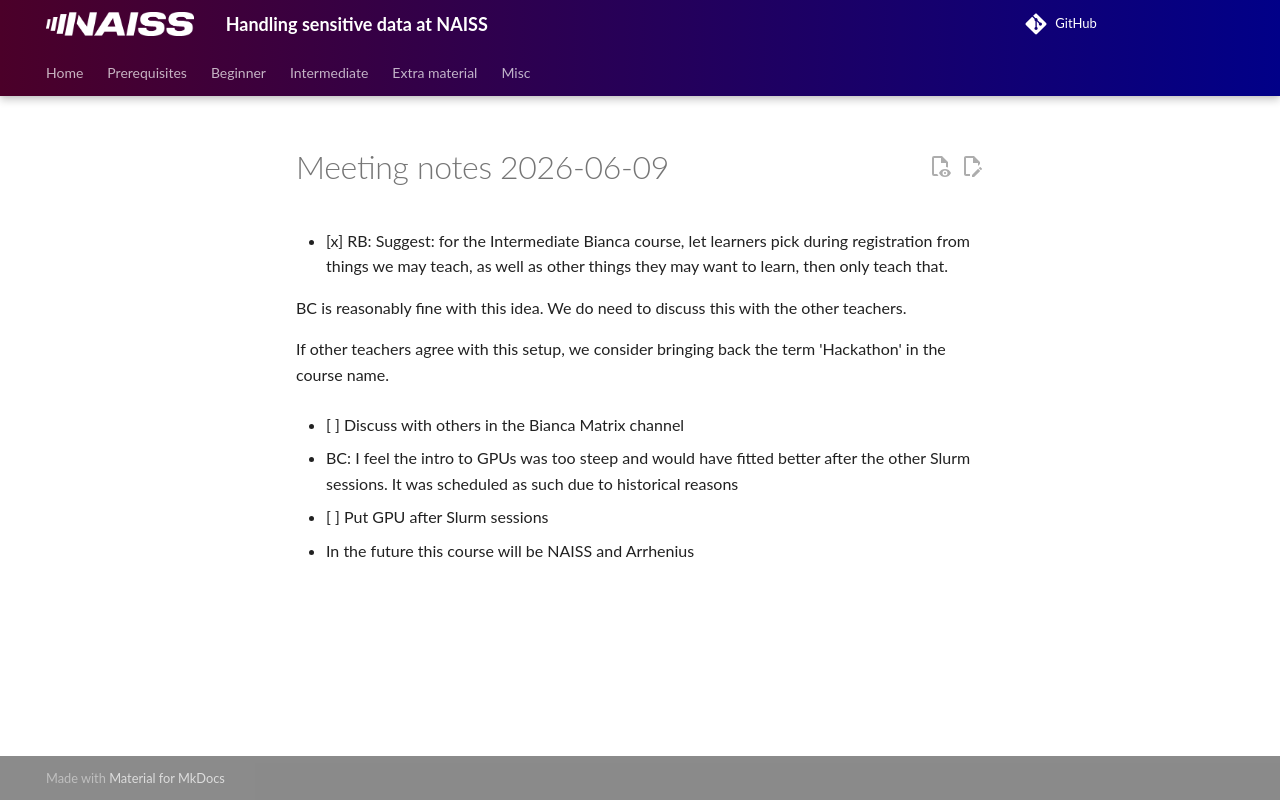

repository: UPPMAX/bianca_workshops · page: meeting_notes/20260609/index.html · generator: mkdocs

# Meeting notes 2026-06-09

- [x] RB: Suggest: for the Intermediate Bianca course,
  let learners pick during registration
  from things we may teach,
  as well as other things they may want to learn,
  then only teach that.

BC is reasonably fine with this idea. We do need to
discuss this with the other teachers.

If other teachers agree with this setup,
we consider bringing back the term 'Hackathon'
in the course name.

- [ ] Discuss with others in the Bianca Matrix channel

- BC: I feel the intro to GPUs was too steep
  and would have fitted better after the other
  Slurm sessions. It was scheduled as such due to
  historical reasons

- [ ] Put GPU after Slurm sessions

- In the future this course will be NAISS and Arrhenius
